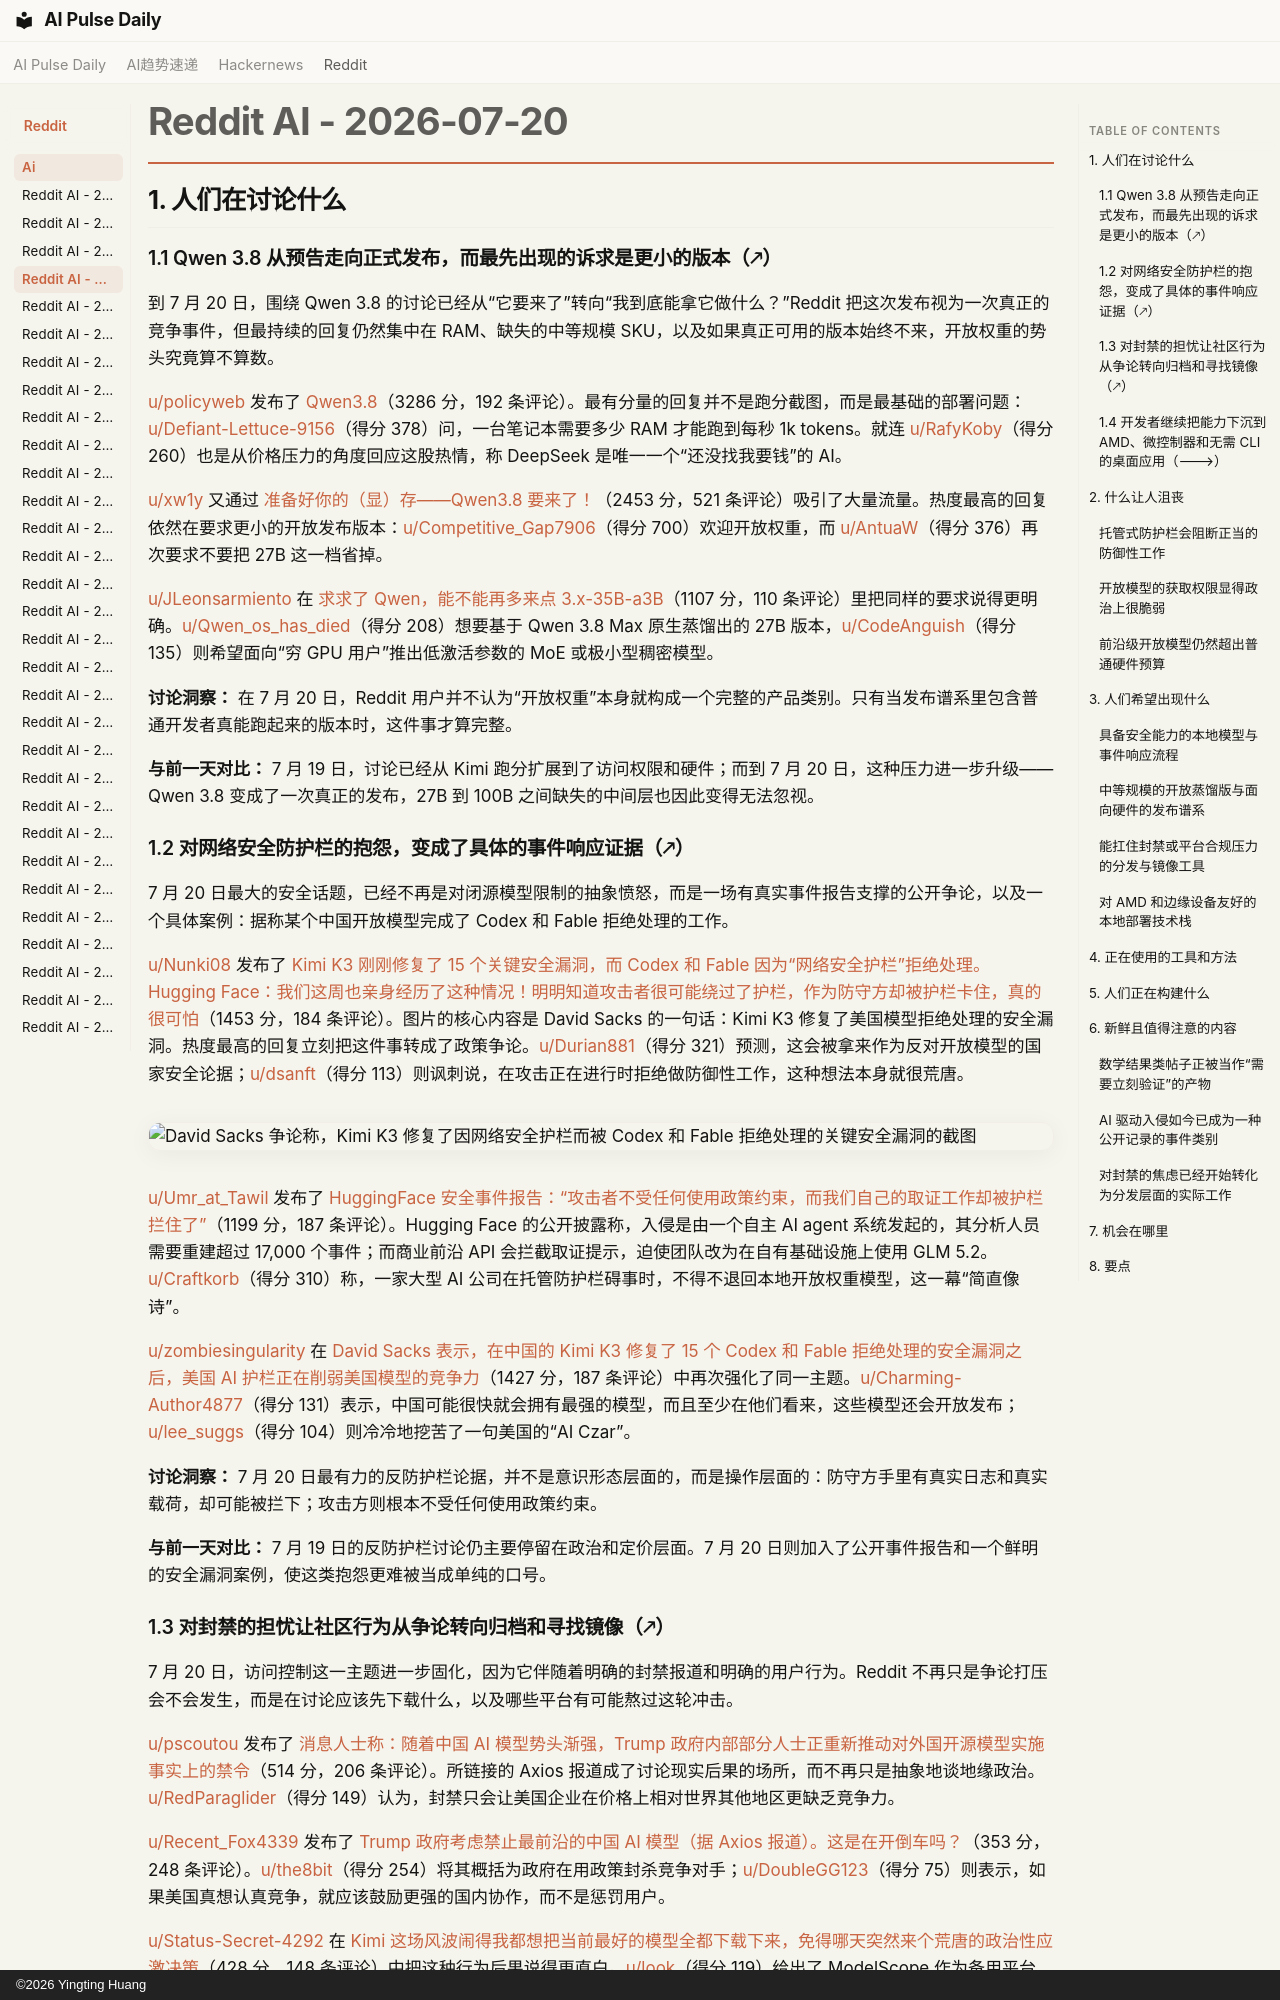

repository: vibewatch/vibewatch.github.io · page: reddit/ai/2026-07-20.zh/index.html · generator: mkdocs · copyright: ©2026 Yingting Huang

# Reddit AI - 2026-07-20

## 1. 人们在讨论什么

### 1.1 Qwen 3.8 从预告走向正式发布，而最先出现的诉求是更小的版本（🡕）

到 7 月 20 日，围绕 Qwen 3.8 的讨论已经从“它要来了”转向“我到底能拿它做什么？”Reddit 把这次发布视为一次真正的竞争事件，但最持续的回复仍然集中在 RAM、缺失的中等规模 SKU，以及如果真正可用的版本始终不来，开放权重的势头究竟算不算数。

[u/policyweb](https://www.reddit.com/user/policyweb) 发布了 [Qwen3.8](https://www.reddit.com/r/singularity/comments/1v0ygxj/qwen38/)（3286 分，192 条评论）。最有分量的回复并不是跑分截图，而是最基础的部署问题：[u/Defiant-Lettuce-9156](https://www.reddit.com/user/Defiant-Lettuce-9156)（得分 378）问，一台笔记本需要多少 RAM 才能跑到每秒 1k tokens。就连 [u/RafyKoby](https://www.reddit.com/user/RafyKoby)（得分 260）也是从价格压力的角度回应这股热情，称 DeepSeek 是唯一一个“还没找我要钱”的 AI。

[u/xw1y](https://www.reddit.com/user/xw1y) 又通过 [准备好你的（显）存——Qwen3.8 要来了！](https://www.reddit.com/r/LocalLLaMA/comments/1v0lewq/prepare_your_vram_qwen38_is_coming/)（2453 分，521 条评论）吸引了大量流量。热度最高的回复依然在要求更小的开放发布版本：[u/Competitive_Gap7906](https://www.reddit.com/user/Competitive_Gap7906)（得分 700）欢迎开放权重，而 [u/AntuaW](https://www.reddit.com/user/AntuaW)（得分 376）再次要求不要把 27B 这一档省掉。

[u/JLeonsarmiento](https://www.reddit.com/user/JLeonsarmiento) 在 [求求了 Qwen，能不能再多来点 3.x-35B-a3B](https://www.reddit.com/r/LocalLLaMA/comments/1v0t1g2/please_qwen_can_we_have_more_3x35ba3b_please/)（1107 分，110 条评论）里把同样的要求说得更明确。[u/Qwen_os_has_died](https://www.reddit.com/user/Qwen_os_has_died)（得分 208）想要基于 Qwen 3.8 Max 原生蒸馏出的 27B 版本，[u/CodeAnguish](https://www.reddit.com/user/CodeAnguish)（得分 135）则希望面向“穷 GPU 用户”推出低激活参数的 MoE 或极小型稠密模型。

**讨论洞察：** 在 7 月 20 日，Reddit 用户并不认为“开放权重”本身就构成一个完整的产品类别。只有当发布谱系里包含普通开发者真能跑起来的版本时，这件事才算完整。

**与前一天对比：** 7 月 19 日，讨论已经从 Kimi 跑分扩展到了访问权限和硬件；而到 7 月 20 日，这种压力进一步升级——Qwen 3.8 变成了一次真正的发布，27B 到 100B 之间缺失的中间层也因此变得无法忽视。

### 1.2 对网络安全防护栏的抱怨，变成了具体的事件响应证据（🡕）

7 月 20 日最大的安全话题，已经不再是对闭源模型限制的抽象愤怒，而是一场有真实事件报告支撑的公开争论，以及一个具体案例：据称某个中国开放模型完成了 Codex 和 Fable 拒绝处理的工作。

[u/Nunki08](https://www.reddit.com/user/Nunki08) 发布了 [Kimi K3 刚刚修复了 15 个关键安全漏洞，而 Codex 和 Fable 因为“网络安全护栏”拒绝处理。Hugging Face：我们这周也亲身经历了这种情况！明明知道攻击者很可能绕过了护栏，作为防守方却被护栏卡住，真的很可怕](https://www.reddit.com/r/LocalLLaMA/comments/1v1k3pw/kimi_k3_just_fixed_15_critical_security_bugs_that/)（1453 分，184 条评论）。图片的核心内容是 David Sacks 的一句话：Kimi K3 修复了美国模型拒绝处理的安全漏洞。热度最高的回复立刻把这件事转成了政策争论。[u/Durian881](https://www.reddit.com/user/Durian881)（得分 321）预测，这会被拿来作为反对开放模型的国家安全论据；[u/dsanft](https://www.reddit.com/user/dsanft)（得分 113）则讽刺说，在攻击正在进行时拒绝做防御性工作，这种想法本身就很荒唐。

![David Sacks 争论称，Kimi K3 修复了因网络安全护栏而被 Codex 和 Fable 拒绝处理的关键安全漏洞的截图](https://i.redd.it/sauh2ce8ndeh1.jpeg)

[u/Umr_at_Tawil](https://www.reddit.com/user/Umr_at_Tawil) 发布了 [HuggingFace 安全事件报告：“攻击者不受任何使用政策约束，而我们自己的取证工作却被护栏拦住了”](https://www.reddit.com/r/LocalLLaMA/comments/1v0ywoi/huggingface_security_incident_report_the_attacker/)（1199 分，187 条评论）。Hugging Face 的公开披露称，入侵是由一个自主 AI agent 系统发起的，其分析人员需要重建超过 17,000 个事件；而商业前沿 API 会拦截取证提示，迫使团队改为在自有基础设施上使用 GLM 5.2。[u/Craftkorb](https://www.reddit.com/user/Craftkorb)（得分 310）称，一家大型 AI 公司在托管防护栏碍事时，不得不退回本地开放权重模型，这一幕“简直像诗”。

[u/zombiesingularity](https://www.reddit.com/user/zombiesingularity) 在 [David Sacks 表示，在中国的 Kimi K3 修复了 15 个 Codex 和 Fable 拒绝处理的安全漏洞之后，美国 AI 护栏正在削弱美国模型的竞争力](https://www.reddit.com/r/singularity/comments/1v17ck7/david_sacks_says_us_ai_guardrails_are_making/)（1427 分，187 条评论）中再次强化了同一主题。[u/Charming-Author4877](https://www.reddit.com/user/Charming-Author4877)（得分 131）表示，中国可能很快就会拥有最强的模型，而且至少在他们看来，这些模型还会开放发布；[u/lee_suggs](https://www.reddit.com/user/lee_suggs)（得分 104）则冷冷地挖苦了一句美国的“AI Czar”。

**讨论洞察：** 7 月 20 日最有力的反防护栏论据，并不是意识形态层面的，而是操作层面的：防守方手里有真实日志和真实载荷，却可能被拦下；攻击方则根本不受任何使用政策约束。

**与前一天对比：** 7 月 19 日的反防护栏讨论仍主要停留在政治和定价层面。7 月 20 日则加入了公开事件报告和一个鲜明的安全漏洞案例，使这类抱怨更难被当成单纯的口号。
